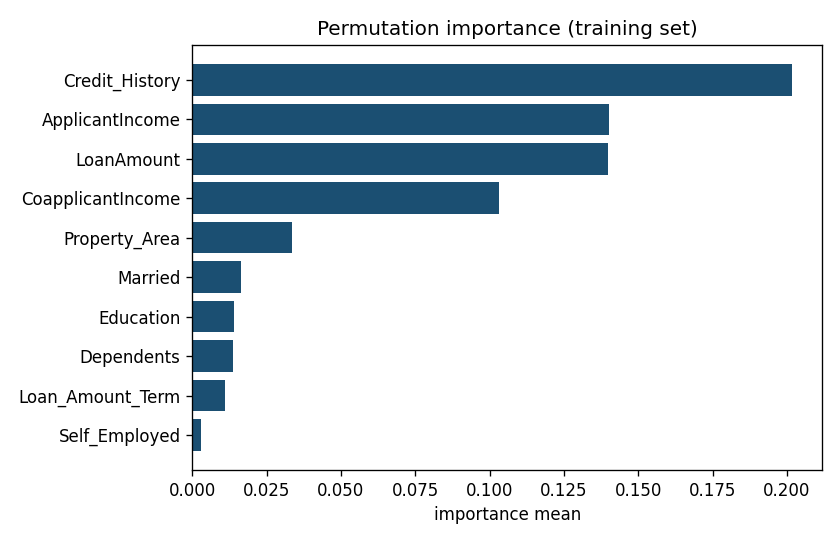

The data file committed next to this chart (first rows):
feature, importance_mean, importance_std
Credit_History, 0.2017, 0.0112
ApplicantIncome, 0.1403, 0.004824
LoanAmount, 0.1399, 0.01296
CoapplicantIncome, 0.1031, 0.005282
Property_Area, 0.03339, 0.003434
Married, 0.01625, 0.003356
Education, 0.01399, 0.001607
Dependents, 0.01374, 0.002457
Loan_Amount_Term, 0.01092, 0.002069
Self_Employed, 0.002894, 0.0005074
